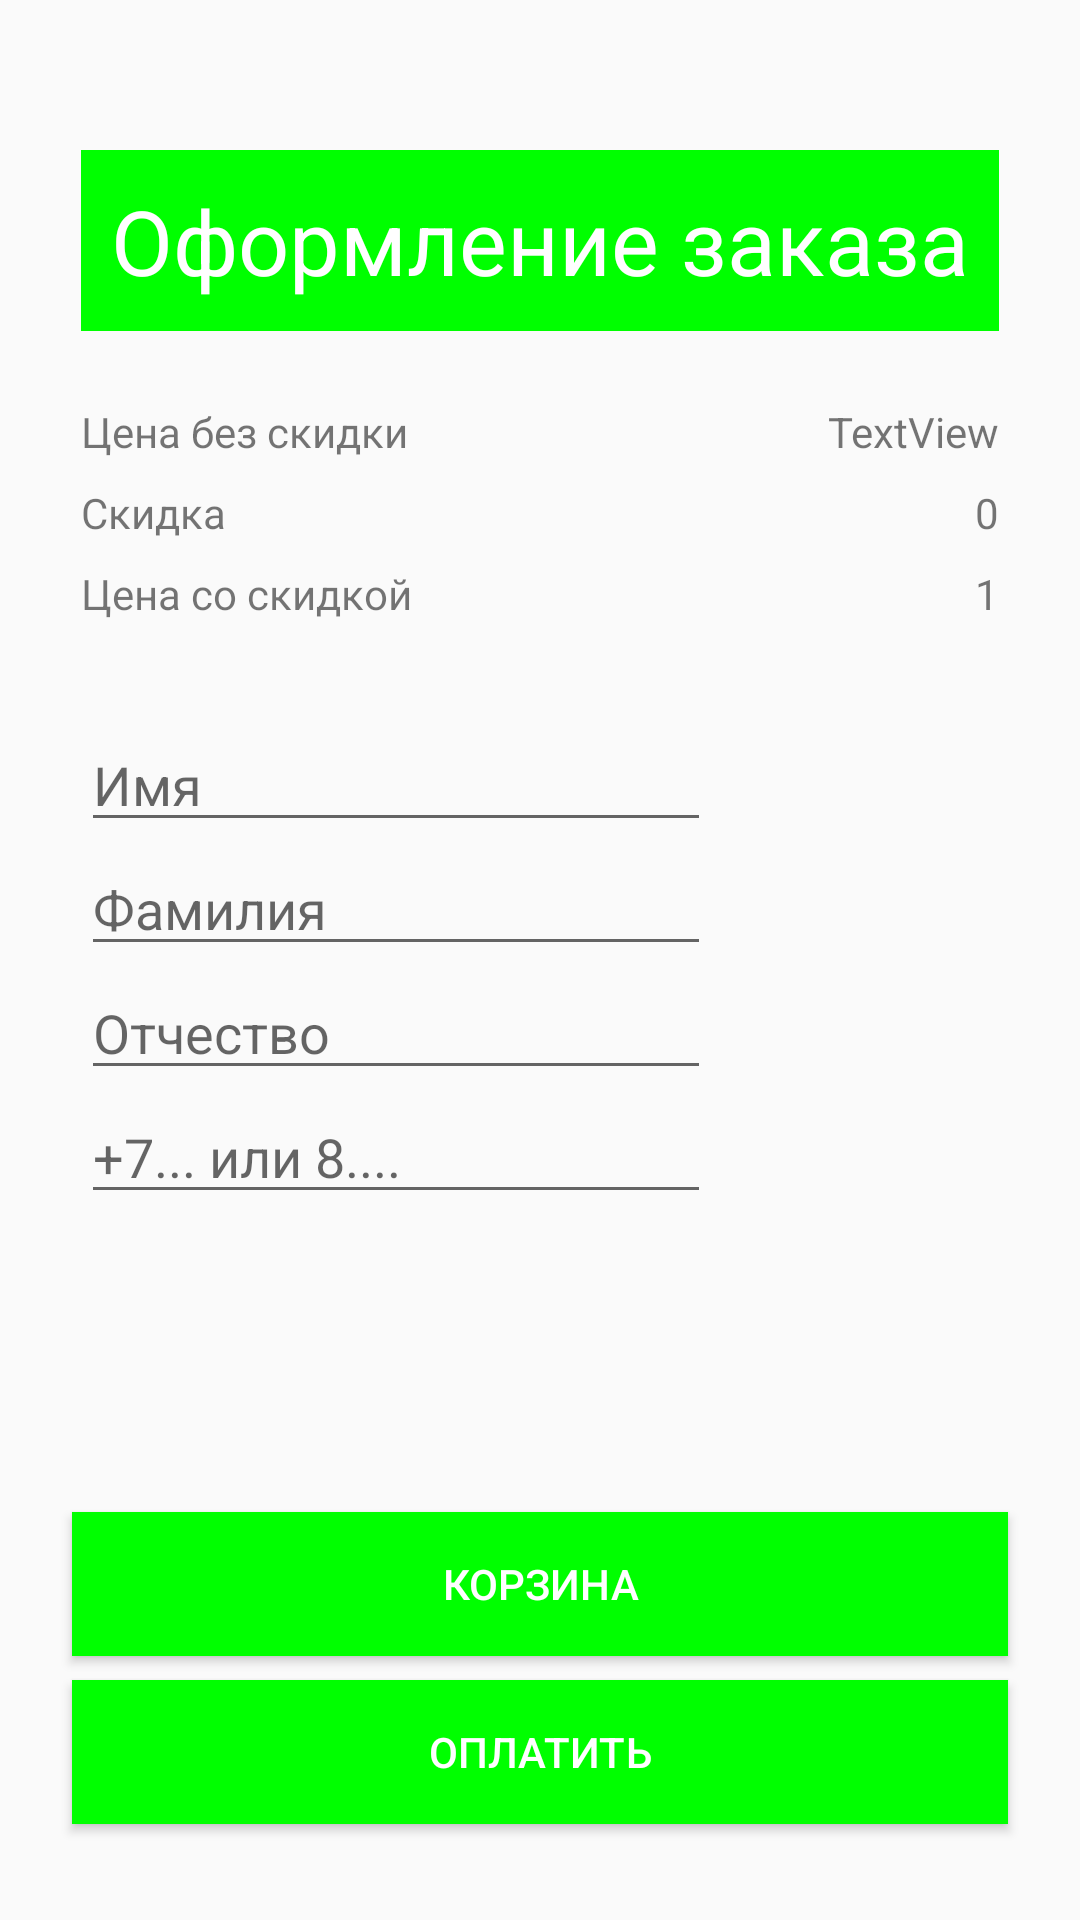

Layout XML and referenced resources for this Android screen:
<!-- AndroidManifest.xml: application theme AppTheme -->
<!-- res/layout/activity_main.xml -->
<?xml version="1.0" encoding="utf-8"?>
<androidx.constraintlayout.widget.ConstraintLayout xmlns:android="http://schemas.android.com/apk/res/android"
    xmlns:app="http://schemas.android.com/apk/res-auto"
    xmlns:tools="http://schemas.android.com/tools"
    android:layout_width="match_parent"
    android:layout_height="match_parent"
    tools:context=".ui.CheckoutActivity">

    <TextView
        android:id="@+id/checkoutHeader"
        android:layout_width="wrap_content"
        android:layout_height="wrap_content"
        android:layout_marginTop="50dp"
        android:background="#00FF00"
        android:padding="10dp"
        android:text="@string/checkout_header"
        android:textColor="@color/white"
        android:textSize="30sp"
        app:layout_constraintEnd_toEndOf="parent"
        app:layout_constraintStart_toStartOf="parent"
        app:layout_constraintTop_toTopOf="parent" />

    <ImageView
        android:id="@+id/checkoutBackArrow"
        android:layout_width="50dp"
        android:layout_height="50dp"
        app:layout_constraintBottom_toBottomOf="@+id/basketHeader"
        app:layout_constraintStart_toStartOf="parent"
        app:layout_constraintTop_toTopOf="@+id/basketHeader"
        app:srcCompat="@drawable/ic_arrow_back" />

    <TextView
        android:id="@+id/totalPrice"
        android:layout_width="wrap_content"
        android:layout_height="wrap_content"
        android:layout_marginTop="24dp"
        android:text="@string/totalPrice"
        app:layout_constraintStart_toStartOf="@+id/checkoutHeader"
        app:layout_constraintTop_toBottomOf="@+id/checkoutHeader" />

    <TextView
        android:id="@+id/discount"
        android:layout_width="wrap_content"
        android:layout_height="wrap_content"
        android:layout_marginTop="8dp"
        android:text="@string/discount"
        app:layout_constraintStart_toStartOf="@+id/checkoutHeader"
        app:layout_constraintTop_toBottomOf="@+id/totalPrice" />

    <TextView
        android:id="@+id/resultPrice"
        android:layout_width="wrap_content"
        android:layout_height="wrap_content"
        android:layout_marginTop="8dp"
        android:text="@string/resultPrice"
        app:layout_constraintStart_toStartOf="@+id/checkoutHeader"
        app:layout_constraintTop_toBottomOf="@+id/discount" />

    <TextView
        android:id="@+id/totalPriceValue"
        android:layout_width="wrap_content"
        android:layout_height="wrap_content"
        android:layout_marginTop="24dp"
        android:text="@string/totalPriceValue"
        app:layout_constraintEnd_toEndOf="@+id/checkoutHeader"
        app:layout_constraintTop_toBottomOf="@+id/checkoutHeader" />

    <TextView
        android:id="@+id/discountValue"
        android:layout_width="wrap_content"
        android:layout_height="wrap_content"
        android:text="@string/discountValue"
        app:layout_constraintBottom_toBottomOf="@+id/discount"
        app:layout_constraintEnd_toEndOf="@+id/checkoutHeader"
        app:layout_constraintTop_toTopOf="@+id/discount" />

    <TextView
        android:id="@+id/resultPriceValue"
        android:layout_width="wrap_content"
        android:layout_height="wrap_content"
        android:text="@string/resultPriceValue"
        app:layout_constraintEnd_toEndOf="@+id/checkoutHeader"
        app:layout_constraintTop_toTopOf="@+id/resultPrice" />

    <Button
        android:id="@+id/checkoutToBasketBtn"
        android:layout_width="0dp"
        android:layout_height="wrap_content"
        android:layout_marginStart="24dp"
        android:layout_marginLeft="24dp"
        android:layout_marginEnd="24dp"
        android:layout_marginRight="24dp"
        android:layout_marginBottom="8dp"
        android:background="#00FF00"
        android:text="Корзина"
        android:textColor="#FFFFFF"
        app:layout_constraintBottom_toTopOf="@+id/checkoutPay"
        app:layout_constraintEnd_toEndOf="parent"
        app:layout_constraintHorizontal_bias="0.0"
        app:layout_constraintStart_toStartOf="parent" />

    <Button
        android:id="@+id/checkoutPay"
        android:layout_width="0dp"
        android:layout_height="wrap_content"
        android:layout_marginStart="24dp"
        android:layout_marginLeft="24dp"
        android:layout_marginEnd="24dp"
        android:layout_marginRight="24dp"
        android:layout_marginBottom="32dp"
        android:background="#00FF00"
        android:text="Оплатить"
        android:textColor="#FFFFFF"
        app:layout_constraintBottom_toBottomOf="parent"
        app:layout_constraintEnd_toEndOf="parent"
        app:layout_constraintStart_toStartOf="parent" />

    <EditText
        android:id="@+id/userName"
        android:layout_width="wrap_content"
        android:layout_height="wrap_content"
        android:layout_marginTop="32dp"
        android:layout_marginEnd="96dp"
        android:layout_marginRight="96dp"
        android:ems="10"
        android:hint="Имя"
        android:inputType="textPersonName"
        app:layout_constraintEnd_toEndOf="parent"
        app:layout_constraintHorizontal_bias="0.0"
        app:layout_constraintStart_toStartOf="@+id/resultPrice"
        app:layout_constraintTop_toBottomOf="@+id/resultPrice" />

    <EditText
        android:id="@+id/userName2"
        android:layout_width="wrap_content"
        android:layout_height="wrap_content"
        android:layout_marginEnd="96dp"
        android:layout_marginRight="96dp"
        android:ems="10"
        android:hint="Фамилия"
        android:inputType="textPersonName"
        app:layout_constraintEnd_toEndOf="parent"
        app:layout_constraintHorizontal_bias="0.0"
        app:layout_constraintStart_toStartOf="@+id/resultPrice"
        app:layout_constraintTop_toBottomOf="@+id/userName" />

    <EditText
        android:id="@+id/userName3"
        android:layout_width="wrap_content"
        android:layout_height="wrap_content"
        android:layout_marginEnd="96dp"
        android:layout_marginRight="96dp"
        android:ems="10"
        android:hint="Отчество"
        android:inputType="textPersonName"
        app:layout_constraintEnd_toEndOf="parent"
        app:layout_constraintHorizontal_bias="0.0"
        app:layout_constraintStart_toStartOf="@+id/resultPrice"
        app:layout_constraintTop_toBottomOf="@+id/userName2" />

    <EditText
        android:id="@+id/checkoutPhone"
        android:layout_width="wrap_content"
        android:layout_height="wrap_content"
        android:layout_marginEnd="96dp"
        android:layout_marginRight="96dp"
        android:ems="10"
        android:hint="+7... или 8...."
        android:inputType="textPersonName"
        app:layout_constraintEnd_toEndOf="parent"
        app:layout_constraintHorizontal_bias="0.0"
        app:layout_constraintStart_toStartOf="@+id/resultPrice"
        app:layout_constraintTop_toBottomOf="@+id/userName3" />
</androidx.constraintlayout.widget.ConstraintLayout>
<!-- resources referenced by this layout -->
<resources>
  <string name="checkout_header">Оформление заказа</string>
  <string name="discount">Скидка</string>
  <string name="discountValue">0</string>
  <string name="resultPrice">Цена со скидкой</string>
  <string name="resultPriceValue">1</string>
  <string name="totalPrice">Цена без скидки</string>
  <string name="totalPriceValue">TextView</string>
  <style name="AppTheme" parent="Theme.AppCompat.Light.NoActionBar">
          
          <item name="colorPrimary">@color/colorPrimary</item>
          <item name="colorPrimaryDark">#006400</item>
          <item name="colorAccent">#00FF00</item>
      </style>
  <!-- not gathered from this repository: default colours our renderer supplied (Android Studio template values) -->
  <color name="white">#FFFFFFFF</color>
  <color name="colorPrimary">#FF6200EE</color>
</resources>
